Run: headless pygame with SDL's dummy video driver; simulated clock (each Clock.tick advances the game by its frame time, no real sleeping); random seed 0; keys injected as events and as key.get_pressed() state; mouse plan: one left click at the window centre at the start of phase 2, then a move to the lower-right quarter at the start of phase 3.
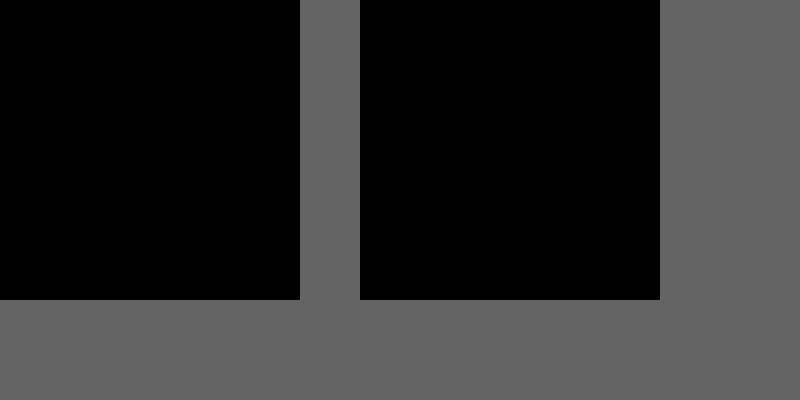
Frame 1 of 4 · flips 1–60 · no input
Frame 2 of 4 · flips 61–180 · clicked the window centre · tapped SPACE, RETURN · held RIGHT (→), D · screen unchanged from frame 1, image omitted
Frame 3 of 4 · flips 181–300 · moved the mouse to the lower-right quarter · held DOWN (↓), S · screen unchanged from frame 2, image omitted
Frame 4 of 4 · flips 301–420 · held LEFT (←), A, UP (↑), W · screen unchanged from frame 3, image omitted

The pygame program that drew these frames:

import pygame
import math
from sys import exit

# Setup
pygame.init()

fps = 10
gridW = 10
gridH = 10
tileSize = 30
currentShipRot = 'h'

clock = pygame.time.Clock()
screen = pygame.display.set_mode((800, 400))

background_surf = pygame.surface.Surface((800, 400))
background_surf.fill((100, 100, 100))
background_rect = background_surf.get_rect(topleft=(0, 0))

# Tile Class

shipLib = {
    1: 5,
    2: 4,
    3: 3,
    4: 3,
    5: 2
}


class tile(pygame.sprite.Sprite):
    def posToCords(self, cords, guess):
        return (cords[0]*tileSize + (tileSize*(gridW + 2)), cords[1]*tileSize) if guess else (cords[0]*tileSize, cords[1]*tileSize)

    def __init__(self, pos, guess=False):
        super().__init__()
        self.hit = False
        self.sunk = False
        self.isShip = False
        self.shipId = None
        self.image = pygame.surface.Surface(
            (tileSize, tileSize), pygame.SRCALPHA)
        self.image.fill((0, 0, 0, 255))
        self.rect = self.image.get_rect(topleft=self.posToCords(pos, guess))

    def setAlpha(self, col):
        self.image.fill((0, 0, 0, col))

    def flipAlpha(self):
        if self.isShip:
            self.image.fill((0, 0, 0, 255))
            self.isShip = False
        else:
            self.image.fill((255, 0, 0, 255))
            self.isShip = True

    def hover(self, bool):
        if not self.isShip:
            if bool:
                self.image.fill((255, 0, 0, 100))
            else:
                self.image.fill((0, 0, 0, 255))

    def setColour(self, col):
        self.image.fill(col)

    def gotHit(self):
        self.hit = True
        ai.remaining -= 1
        shipLib[self.shipId] -= 1
        if shipLib[self.shipId] <= 0:
            self.sunk = True
            ai.preferedDirection = ['v', 'h']
            for i in range(len(remaningShips)-1):
                if remaningShips[i] == self.shipId:
                    remaningShips.pop(i)


# Logic Class
class Logic():
    def __init__(self):
        self.previewPlacement_prev = [None]

    def genGrid(self):
        global grid, tiles
        tiles = pygame.sprite.Group()
        grid = []
        for row in range(gridH):
            for col in range(gridW):
                grid.append(tile((col, row)))
        tiles.add(grid)

    def genAiGrid(self):
        global guesses, aiGrid
        guesses = pygame.sprite.Group()
        aiGrid = []
        for row in range(gridH):
            for col in range(gridW):
                aiGrid.append(tile((col, row), True))
        guesses.add(aiGrid)

    def xyToTilesPos(self, pos):
        return pos[0] + pos[1] * gridW if pos[0] <= gridW - 1 and pos[1] <= gridH - 1 else None

    def newValue(self, pos, value):
        grid[self.xyToTilesPos(pos)].setAlpha(value)

    def mousePosToGridPos(self, pos):
        return self.xyToTilesPos((math.floor(pos[0]/tileSize), math.floor(pos[1]/tileSize)))

    def invertRotation(self):
        global currentShipRot
        currentShipRot = 'v' if currentShipRot == 'h' else 'h'

    def setShip(self, pos):
        global currentShip
        if currentShipRot == 'h':
            for i in range(currentShipSize):
                if grid[pos+i].isShip == True:
                    print('Ships Cannot Overlap')
                    return None
            else:
                for i in range(currentShipSize):
                    grid[pos+i].flipAlpha()
                    grid[pos+i].isShip = True
                    grid[pos+i].shipId = shipLib[currentShip]
                    aiGrid[pos + i].shipId = currentShip
                currentShip += 1
                startingShips.pop(0)
        else:
            for i in range(currentShipSize):
                if grid[pos + (gridW * i)].isShip == True:
                    print('Ships Cannot Overlap')
                    return None
            else:
                for i in range(currentShipSize):
                    grid[pos + (gridW * i)].flipAlpha()
                    grid[pos + (gridW * i)].isShip = True
                    grid[pos + (gridW * i)].shipId = shipLib[currentShip]
                    aiGrid[pos + (gridW * i)].shipId = currentShip
                currentShip += 1
                startingShips.pop(0)

    def validPosition(self, pos, rot, size):
        if rot == 'h':
            row = math.floor(pos/gridW)
            for i in range(size):
                if math.floor((pos+i)/gridW) != row:
                    return False
            else:
                return True
        else:
            for i in range(size):
                if pos + (gridW * i) > gridH*gridW-1:
                    return False
            else:
                return True

    def previewPlacement(self, pos):
        if pos == None:
            return None
        if pos != self.previewPlacement_prev[0]:
            for i in self.previewPlacement_prev[1:]:
                grid[i].hover(False)
            self.previewPlacement_prev = [pos]

            if currentShipRot == 'h':
                if self.validPosition(pos, currentShipRot, currentShipSize):
                    for i in range(currentShipSize):
                        grid[pos+i].hover(True)
                        self.previewPlacement_prev.append(pos+i)
            else:
                if self.validPosition(pos, currentShipRot, currentShipSize):
                    for i in range(currentShipSize):
                        grid[pos + (gridW * i)].hover(True)
                        self.previewPlacement_prev.append(pos + (gridW * i))

    def placeShip(self):
        global setup, currentShipSize
        if logic.validPosition(pos, currentShipRot, currentShipSize):
            self.setShip(pos)
            if len(startingShips) >= 1:
                currentShipSize = shipLib[currentShip]
            else:
                setup = False
                ai.bruteForce()
        else:
            print('This Possition Is Outside The Board')

    def aiValidPlacement(self, pos, rotation, Len):
        if self.validPosition(pos, rotation, Len):
            if rotation == 'h':
                for i in range(Len):
                    if aiGrid[pos+i].hit == 'miss':
                        return False
                else:
                    return [pos+i for i in range(Len)]
            else:
                for i in range(Len):
                    if aiGrid[pos + (gridW * i)].hit == 'miss':
                        return False
                else:
                    return [pos + (gridW * i) for i in range(Len)]
        else:
            return False


class Ai():
    def __init__(self):
        self.hits = []
        self.preferedDirection = ['h', 'v']
        self.guessus = 0
        self.remaining = sum(startingShips)
        self.hitBias = 60000

    def biasHits(self):
        print(self.hits)
        for i in self.hits:

            if shipLib[aiGrid[i[1]].shipId] <= 0:
                self.hits = []
                return []

        arr = []
        for position in self.hits:
            pos = position[1]
            # Horizontals
            row = math.floor(pos/gridW)
            for ii in remaningShips:
                for i in range(-1, ii+1):
                    if math.floor((pos + i - 1) / gridW) != row:
                        continue
                    else:
                        arr.append(['h', pos + i - 1])
                        if math.floor((pos - i) / gridW) == row and pos - i >= 0 and pos - i < gridH*gridW:
                            arr.append(['h', pos - i])

            # verticlals
            for i in remaningShips:
                for i in range(-1, ii+1):
                    if pos + (gridW*(i-1)) >= gridH*gridW:
                        continue
                    else:
                        arr.append(['v', pos + (gridW*(i-1))])

                        if pos - (gridW * (i-1)) >= 0:
                            if pos - (gridW * (i-1)) < gridH * gridW:
                                arr.append(['v', pos - (gridW * (i-1))])

        print(f'Hit Biasis -> {arr}')
        return arr

    def bruteForce(self):
        self.guessus += 1
        chance = [0 for i in range(gridW*gridH)]
        # Horizontals
        for shipSize in remaningShips:
            for row in range(gridH):
                for col in range(gridW):
                    if logic.aiValidPlacement((row * gridW) + col, 'h', shipSize) != False:
                        for i in logic.aiValidPlacement((row * gridW) + col, 'h', shipSize):
                            chance[i] += 1
        # Verticals
        for shipSize in remaningShips:
            for row in range(gridH):
                for col in range(gridW):
                    if logic.aiValidPlacement((row * gridW) + col, 'v', shipSize) != False:
                        for i in logic.aiValidPlacement((row * gridW) + col, 'v', shipSize):
                            chance[i] += 1

        for i in self.biasHits():
            if i[0] in self.preferedDirection:
                chance[i[1]] *= self.hitBias
            else:
                chance[i[1]] *= math.floor(self.hitBias/30000)

        for i in range(len(chance)):
            if aiGrid[i].hit == True:
                chance[i] = 0

        # THIS WILL MAKE A STRONG BIAS TO THE TOP LEFT AND NEGITAVE BIAS TO BOTTOM RIGHT, TO REMOVE THIS BIAS MAKE IT CHOOSE FROM THE TOP CHANCE VALUES AT RANDOM NOT JUST THE FIRST ONE (for i in chance...)
        heighest = [0, 0]
        for i in range(len(chance)):
            if chance[i] > heighest[1]:
                heighest = [i, chance[i]]

        for i in range(gridW*gridH):
            if aiGrid[i].hit:
                pass
                # aiGrid[i].setAlpha((math.floor(255/heighest[1]))*chance[i])#Replace this with pass to show hits and misses
            else:
                aiGrid[i].setAlpha((math.floor(255/heighest[1]))*chance[i])
        print(
            f'Ai made a predicition of space({heighest[0]}) with a confadance of ({heighest[1]})/({sum(chance)}) -> ({(heighest[1]/sum(chance))*100}%)')
        prediction = heighest[0]
        if grid[prediction].shipId == None:
            aiGrid[prediction].setColour((0, 0, 255, 255))
            aiGrid[prediction].hit = 'miss'
        else:
            print('HIT!')
            aiGrid[prediction].setColour((255, 0, 0, 255))
            aiGrid[prediction].gotHit()

            for i in self.biasHits():
                if i[1] == prediction:
                    self.preferedDirection = ['v'] if i[0] == 'v' else ['h']
                    break

            print(f'PREFERD DIRECTION -> {self.preferedDirection}')

            if len(self.hits) == 0:
                self.hits.append((aiGrid[prediction].shipId, prediction))
            if self.remaining <= 0:
                print(f'Ai finnished with {self.guessus} moves')
                exit()


startingShips = [5, 4, 3, 3, 2]
remaningShips = [5, 4, 3, 3, 2]
ai = Ai()


# Final Setup
logic = Logic()
logic.genGrid()
logic.genAiGrid()
setup = True
currentShip = 1
currentShipSize = startingShips[0]

while True:
    # Event Loop
    for event in pygame.event.get():

        if event.type == pygame.QUIT:
            pygame.quit()
            exit()

        if event.type == pygame.KEYDOWN:
            if event.key == pygame.K_ESCAPE:
                pygame.quit()
                exit()

            if setup:
                if event.key == pygame.K_r:
                    logic.invertRotation()
            else:
                if event.key == pygame.K_SPACE:
                    ai.bruteForce()

        if event.type == pygame.MOUSEMOTION:
            pos = logic.mousePosToGridPos(pygame.mouse.get_pos())
            if setup:
                logic.previewPlacement(pos)

        # Left Click
        if pygame.mouse.get_pressed()[0]:
            pos = logic.mousePosToGridPos(pygame.mouse.get_pos())
            if pos != None and not clicked:
                clicked = True

                if setup:
                    logic.placeShip()

        # Right click
        if pygame.mouse.get_pressed()[2]:
            pos = logic.mousePosToGridPos(pygame.mouse.get_pos())
            if pos != None and not clicked:
                clicked = True

                if setup:
                    pass

        if not pygame.mouse.get_pressed()[0] and not pygame.mouse.get_pressed()[2]:
            clicked = False

    # Update

    # Render
    screen.blit(background_surf, background_rect)
    tiles.draw(screen)
    guesses.draw(screen)
    # Update
    pygame.display.update()
    clock.tick(fps)
